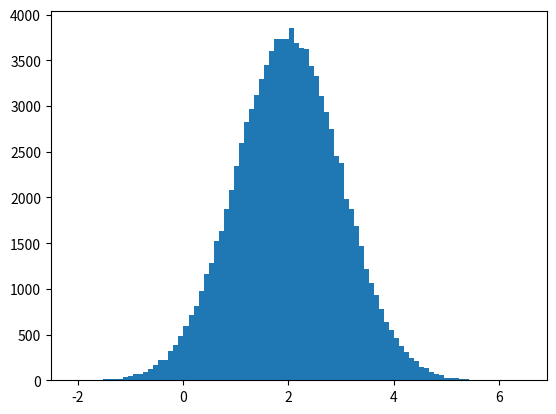

Recreate this plot in Python.
'''import matplotlib.pyplot as plt
import numpy as np
xpoints=np.array([10,20])
ypoints=np.array([0,625])
plt.plot(xpoints,ypoints,'o')
plt.show()'''



'''import matplotlib.pyplot as plt
import numpy as np
xpoints = np.array([1,7])
ypoints = np.array([3,7])
plt.plot(xpoints, ypoints)
plt.show()
'''


'''import matplotlib.pyplot as plt
import numpy as np
ypoints=np.array([7,10,20,26])
plt.plot(ypoints , marker= '|')
plt.show()'''

# g mean add a color 
'''import matplotlib.pyplot as plt
import numpy as np

ypoints=np.array([3,7,10,26])
plt.plot(ypoints , 'o-g') # g mean color
plt.show()'''
#  ms marker size   and mec marker edge color
'''import matplotlib.pyplot as plt
import numpy as np
xpoints=np.array([1,6,9,10])
ypoints=([5,9,20,34])
plt.plot(xpoints,ypoints,marker='o',ms=20,mec='r') #  ms marker size   and mec marker edge color
plt.show()'''
#  ms marker size   and mfc marker face color
'''import matplotlib.pyplot as plt
import numpy as np
xpoints=np.array([1,6,7,10])
ypoints=([5,9,17,34])
plt.plot(xpoints,ypoints,marker='o',ms=20,mfc='r') #  ms marker size   and mfc marker face color
plt.show()'''
# linestyle =dotted
'''import matplotlib.pyplot as plt
import numpy as np
xpoints=np.array([1,6,7,10])
ypoints=([5,9,17,34])
plt.plot(xpoints,ypoints,linestyle='dotted')# linestyle =dotted
plt.show()'''
# linestyle =dashed lined
'''import matplotlib.pyplot as plt
import numpy as np
xpoints=np.array([1,6,7,10])
ypoints=([5,9,17,34])
plt.plot(xpoints,ypoints,linestyle='dashed')# linestyle =dashed lined
plt.show()'''
# for line width 
'''import matplotlib.pyplot as plt
import numpy as np

ypoints = np.array([3, 8, 1, 10])

plt.plot(ypoints, linewidth = '20.5') # for line width 
plt.show()'''


'''import matplotlib.pyplot as plt
import numpy as np
y1=np.array([3,5,6,7])
y2=np.array([5,7,8,10])

plt.plot(y1)
plt.plot(y2)
plt.show()'''

# create a label for a plot
'''import matplotlib.pyplot as plt
import numpy as np
x = np.array([80, 85, 90, 95, 100, 105, 110, 115, 120, 125])
y = np.array([240, 250, 260, 270, 280, 290, 300, 310, 320, 330])
plt.plot(x,y)
plt.title("This is a graph",loc='left') # title of the plot and location of the litle 
plt.xlabel("this is x-axix")
plt.ylabel("this is y-axix")
plt.show()'''


# add grid to a graph
'''import matplotlib.pyplot as plt
import numpy as np
x = np.array([80, 85, 90, 95, 100, 105, 110, 115, 120, 125])
y = np.array([240, 250, 260, 270, 280, 290, 300, 310, 320, 330])
plt.plot(x,y)
plt.title(" This is a graph ",loc='left')
plt.xlabel("this is x_axis graph ")
plt.ylabel("this is y_axis graph")
plt.grid()
plt.show()'''

# add grid on x axis 
'''import matplotlib.pyplot as plt
import numpy as np
x = np.array([80, 85, 90, 95, 100, 105, 110, 115, 120, 125])
y = np.array([240, 250, 260, 270, 280, 290, 300, 310, 320, 330])
plt.plot(x,y)
plt.title(" This is a graph ",loc='left')
plt.xlabel("this is x_axis graph ")
plt.ylabel("this is y_axis graph")
plt.grid(axis='x')
plt.show()'''
#set line color ,linewidth and linestyle in grid

'''import matplotlib.pyplot as plt
import numpy as np
x = np.array([80, 85, 90, 95, 100, 105, 110, 115, 120, 125])
y = np.array([240, 250, 260, 270, 280, 290, 300, 310, 320, 330])
plt.plot(x,y)
plt.title(" This is a graph ",loc='left')
plt.xlabel("this is x_axis graph ")
plt.ylabel("this is y_axis graph")
plt.grid(color='yellow',linestyle='dotted' ,linewidth=2)
plt.show()'''

# sub plts 
'''import matplotlib.pyplot as plt
import numpy as np

# Plot 1
x = np.array([2, 4, 6, 8])
y = np.array([3, 5, 7, 9])
plt.subplot(1,2, 1)  # 1 row, 2 columns, 1st plot
plt.plot(x, y)
plt.title("Plot 1")

# Plot 2
x = np.array([1, 3, 5, 7])
y = np.array([2, 4, 6, 8])
plt.subplot(1, 2, 2)  # 1 row, 2 columns, 2nd plot
plt.plot(x, y)
plt.title("Plot 2")

plt.show()'''
# many plots
'''import matplotlib.pyplot as plt
import numpy as np

x = np.array([0, 1, 6, 3])
y = np.array([3, 7, 8, 10])

plt.subplot(2, 3, 1)
plt.plot(x,y)
plt.title('sales')
plt.grid()

x = np.array([0, 1, 2, 3])
y = np.array([10, 20, 30, 40])

plt.subplot(2, 3, 2)
plt.plot(x,y)
plt.title('purshase')
plt.grid()

x = np.array([0, 1, 2, 3])
y = np.array([3, 8, 1, 10])

plt.subplot(2, 3, 3)
plt.plot(x,y)
plt.title('shopkeeper')
plt.grid()

x = np.array([0, 1, 2, 3])
y = np.array([10, 20, 30, 40])

plt.subplot(2, 3, 4)
plt.plot(x,y)

x = np.array([0, 1, 2, 3])
y = np.array([3, 8, 1, 10])

plt.subplot(2, 3, 5)
plt.plot(x,y)

x = np.array([0, 1, 2, 3])
y = np.array([10, 20, 30, 40])

plt.subplot(2, 3, 6)
plt.plot(x,y)

plt.suptitle('MY Shop')
plt.show()'''
# scatter 

'''import matplotlib.pyplot as plt
import numpy as np 
x=np.array([10,12,14,15,24,28,30,40,45,50])
y=np.array([9,11,13,15,17,19,21,23,27,29])
plt.scatter(x,y) # scatter mean show only the points 
plt.show()'''
# compare plot in scatter 
'''import matplotlib.pyplot as plt
import numpy as np
#plot 1
x = np.array([5,7,8,7,2,17,2,9,4,11,12,9,6])
y = np.array([99,86,87,88,111,86,103,87,94,78,77,85,86])
plt.scatter(x, y)
# plot 2 
x = np.array([2,2,8,1,15,8,12,9,7,3,11,4,7,14,12])
y = np.array([100,105,84,105,90,99,90,95,94,100,79,112,91,80,85])
plt.scatter(x, y)

plt.show()'''
# different colors 
'''import matplotlib.pyplot as plt
import numpy as np

x = np.array([5,7,8,7,2,17,2,9,4,11,12,9,6])
y = np.array([99,86,87,88,111,86,103,87,94,78,77,85,86])
colors = np.array(["red","green","blue","yellow","pink","black","orange","purple","beige","brown","gray","cyan","magenta"])

plt.scatter(x, y, c=colors)

plt.show()'''
# marker om own size
'''import matplotlib.pyplot as plt
import numpy as np

x = np.array([5,7,8,7,2,17,2,9,4,11,12,9,6])
y = np.array([99,86,87,88,111,86,103,87,94,78,77,85,86])
sizes = np.array([20,50,100,200,500,1000,60,90,10,300,600,800,75])

plt.scatter(x, y, s=sizes , alpha=0.5)

plt.show()'''
# matplotlib bars 

'''import matplotlib.pyplot as plt
import numpy as np
x=np.array(["A","B","C","D"])
y=np.array([10,20,5,15])
plt.bar(x,y)
plt.show()'''

'''import numpy
import matplotlib.pyplot as plt

x = numpy.random.uniform(0.0, 5.0, 250)

plt.hist(x, 5)
plt.show()
'''

import numpy as np
import matplotlib.pyplot as plt

# Generate 100,000 values with normal distribution
# mean = 5.0, standard deviation = 1.0
'''x = np.random.normal(5.0, 1.0, 100000)

# Plot histogram
plt.hist(x, bins=100, color='skyblue', edgecolor='black')
plt.title("Normal Distribution (Mean=5.0, Std=1.0)")
plt.xlabel("Value")
plt.ylabel("Frequency")
plt.grid(True)
plt.show()'''

import numpy
import matplotlib.pyplot as plt

x = numpy.random.normal(2.0, 1.0,100000)
plt.hist(x, 90)
plt.show()
